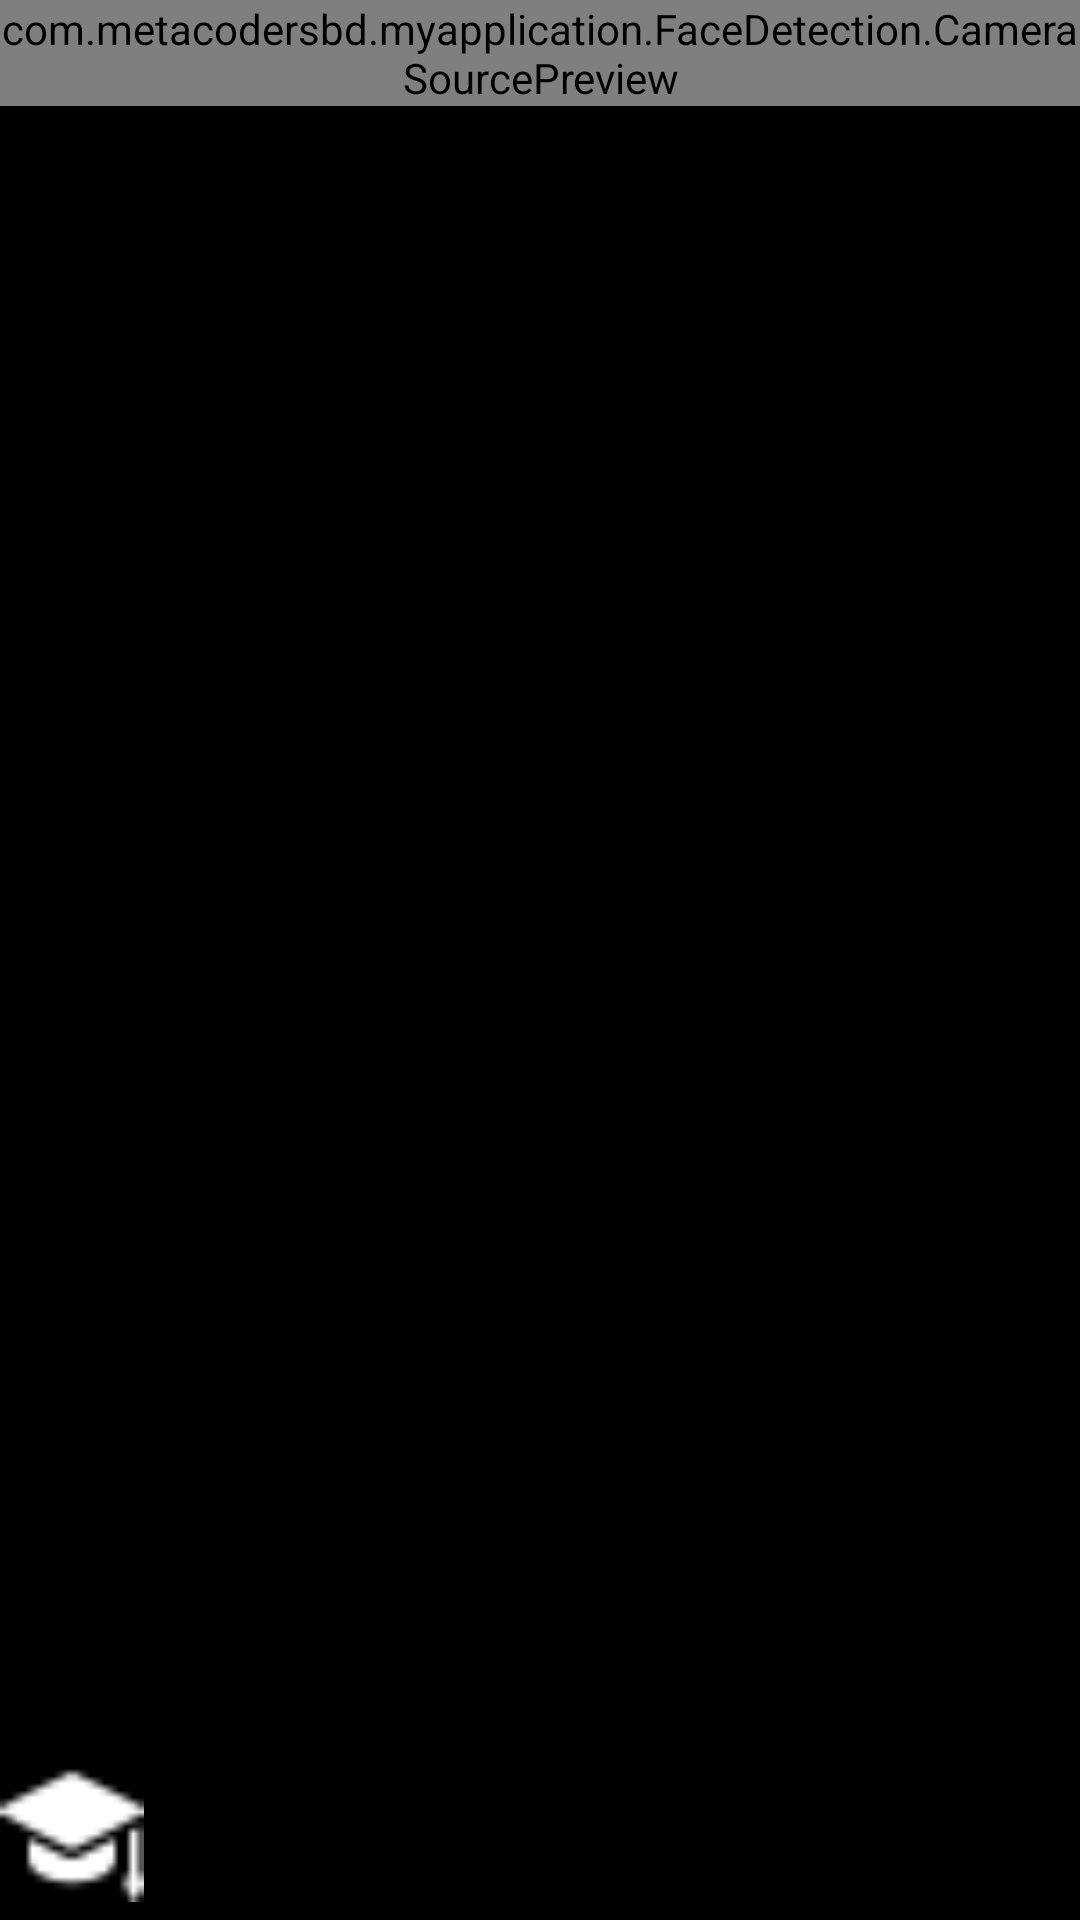

Reconstruct the res/layout file that produces this screen, plus the resources it refers to.
<!-- AndroidManifest.xml: application theme AppTheme -->
<!-- res/layout/activity_live_preview.xml -->
<?xml version="1.0" encoding="utf-8"?>
<RelativeLayout
    xmlns:android="http://schemas.android.com/apk/res/android"
    android:id="@+id/fireTopLayout"
    android:orientation="vertical"
    android:layout_width="match_parent"
    android:layout_height="match_parent"
    android:background="#000"
    android:keepScreenOn="true">

  <com.metacodersbd.myapplication.FaceDetection.CameraSourcePreview
      android:id="@+id/firePreview"
      android:layout_width="match_parent"
      android:layout_height="wrap_content"
      android:layout_alignParentStart="true"
      android:layout_alignParentTop="true">

      <com.metacodersbd.myapplication.FaceDetection.GraphicOverlay
          android:id="@+id/fireFaceOverlay"
          android:layout_width="match_parent"
          android:layout_height="wrap_content"
          android:layout_alignParentStart="true"
          android:layout_alignParentTop="true"
          android:layout_alignParentBottom="true"/>
  </com.metacodersbd.myapplication.FaceDetection.CameraSourcePreview>

  <TextView android:id="@+id/text"
      android:layout_width="match_parent"
      android:layout_height="wrap_content"
      android:paddingLeft="80dp"
      android:textColor="#FFF"
      android:textSize="20sp"
      android:textStyle="bold" />

  <FrameLayout
      android:id="@+id/control"
      android:layout_width="match_parent"
      android:layout_height="60dp"
      android:layout_alignParentBottom="true"
      android:layout_alignParentStart="true"
      android:layout_toEndOf="@id/firePreview"
      android:background="#000">

      <Spinner
          android:id="@+id/spinner"
          android:layout_width="wrap_content"
          android:layout_height="wrap_content"
          android:layout_gravity="center" />

      <ToggleButton
          android:id="@+id/facingSwitch"
          android:layout_width="48dp"
          android:layout_height="48dp"
          android:layout_gravity="center_vertical"
          android:background="@drawable/cap"
          android:textOff=""
          android:textOn=""
          android:checked="false" />

  </FrameLayout>

</RelativeLayout>
<!-- resources referenced by this layout -->
<resources>
  <!-- drawable cap: png bitmap (drawable, 400 bytes) -->
  <style name="AppTheme" parent="Theme.AppCompat.Light.DarkActionBar">
          
          <item name="colorPrimary">@color/colorPrimary</item>
          <item name="colorPrimaryDark">@color/colorPrimaryDark</item>
          <item name="colorAccent">@color/colorAccent</item>
      </style>
  <color name="colorPrimary">#505050</color>
  <color name="colorPrimaryDark">#272727</color>
  <color name="colorAccent">#fff</color>
</resources>
